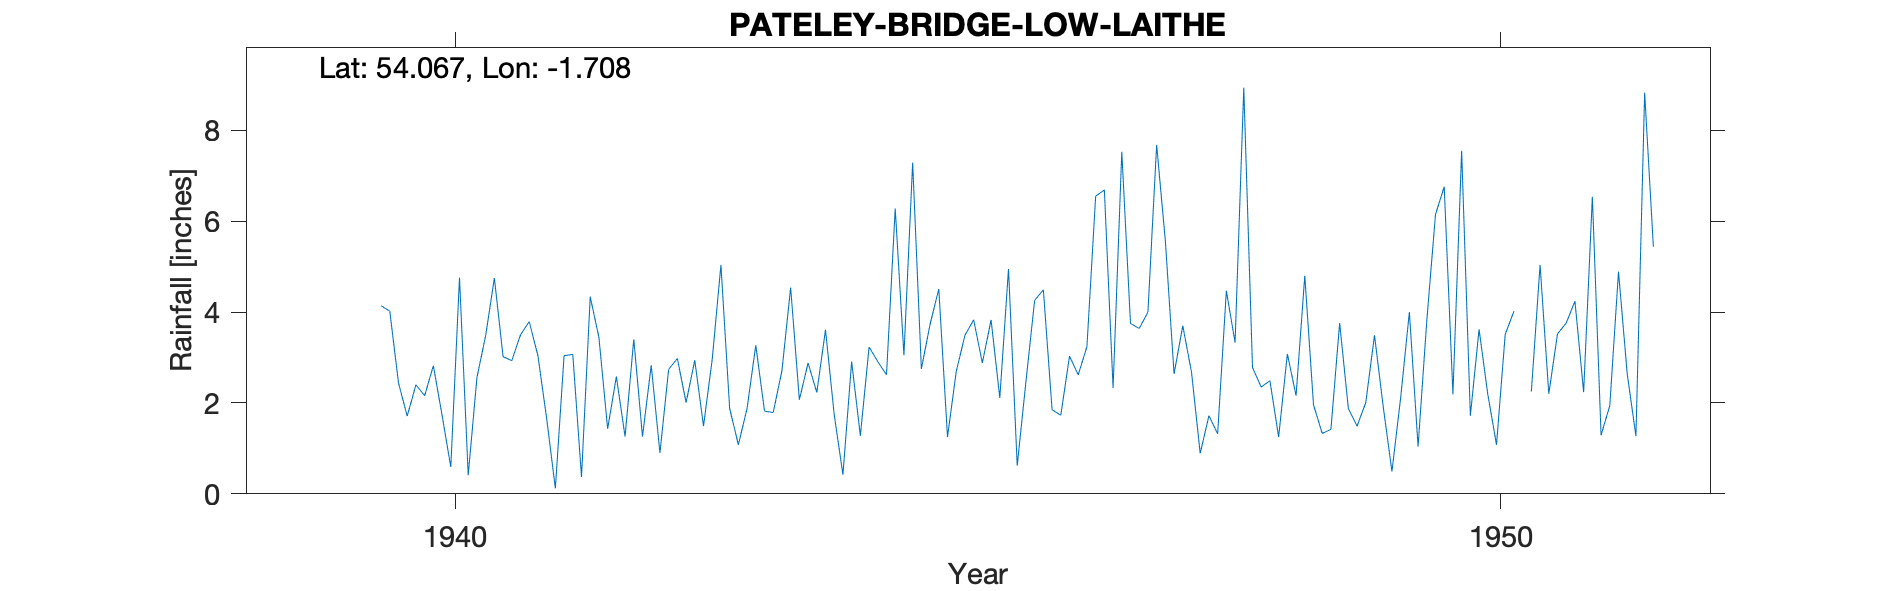

Source data for this figure (header and first rows):
PATELEY-BRIDGE-LOW-LAITHE, , , , , , , , , , , , , , , , , , , , , , , 
Grid ref, SE192635, Long, -1.708, Lat, 54.07, Elevation, 380, ft., , , , , , , , , , , , , , , 
Station no, 3366/6, , , , , , , , , , , , , , , , , , , , , , 
, 1931, 1932, 1933, 1934, 1935, 1936, 1937, 1938, 1939, 1940, 1941, 1942, 1943, 1944, 1945, 1946, 1947, 1948, 1949, 1950, 1951, 1952, 1953
January, , , , , , , , , , 1.71, 2.93, 2.58, 5.04, 3.61, 3.73, 4.26, 3.64, 8.94, 1.88, 2.19, 3.52, , 
February, , , , , , , , , , 2.4, 3.5, 1.26, 1.88, 1.74, 4.51, 4.49, 4, 2.78, 1.49, 7.55, 3.76, , 
March, , , , , , , , , , 2.16, 3.79, 3.4, 1.08, 0.42, 1.25, 1.85, 7.68, 2.35, 2.01, 1.72, 4.24, , 
April, , , , , , , , , , 2.82, 3.04, 1.26, 1.88, 2.91, 2.69, 1.73, 5.57, 2.49, 3.49, 3.62, 2.24, , 
May, , , , , , , , , , 1.73, 1.66, 2.83, 3.27, 1.28, 3.49, 3.03, 2.64, 1.25, 1.92, 2.19, 6.54, , 
June, , , , , , , , , , 0.59, 0.12, 0.9, 1.82, 3.23, 3.83, 2.62, 3.7, 3.08, 0.49, 1.08, 1.29, , 
July, , , , , , , , , , 4.76, 3.04, 2.74, 1.79, 2.91, 2.88, 3.24, 2.68, 2.16, 2.11, 3.51, 1.94, , 
August, , , , , , , , , , 0.41, 3.07, 2.98, 2.71, 2.62, 3.83, 6.55, 0.89, 4.8, 4, 4.02, 4.89, , 
September, , , , , , , , , , 2.56, 0.37, 2.01, 4.54, 6.28, 2.11, 6.69, 1.72, 1.96, 1.04, , 2.64, , 
October, , , , , , , , , 4.14, 3.48, 4.34, 2.94, 2.07, 3.05, 4.95, 2.33, 1.32, 1.33, 3.81, 2.25, 1.27, , 
November, , , , , , , , , 4.02, 4.75, 3.44, 1.49, 2.88, 7.29, 0.62, 7.53, 4.47, 1.42, 6.15, 5.04, 8.83, , 
December, , , , , , , , , 2.44, 3.02, 1.43, 2.96, 2.23, 2.75, 2.47, 3.75, 3.33, 3.76, 6.76, 2.2, 5.44, , 
Total, , , , , , , , , , 30.39, 30.73, 27.35, 31.19, 38.09, 36.36, 48.07, 41.64, 36.32, 35.15, , 46.6, , 
NGR is from the 1950s record and is in L…, , , , , , , , , , , , , , , , , , , , , , , 
Feb 1947 estimated for snow, reading lef…, , , , , , , , , , , , , , , , , , , , , , , 
